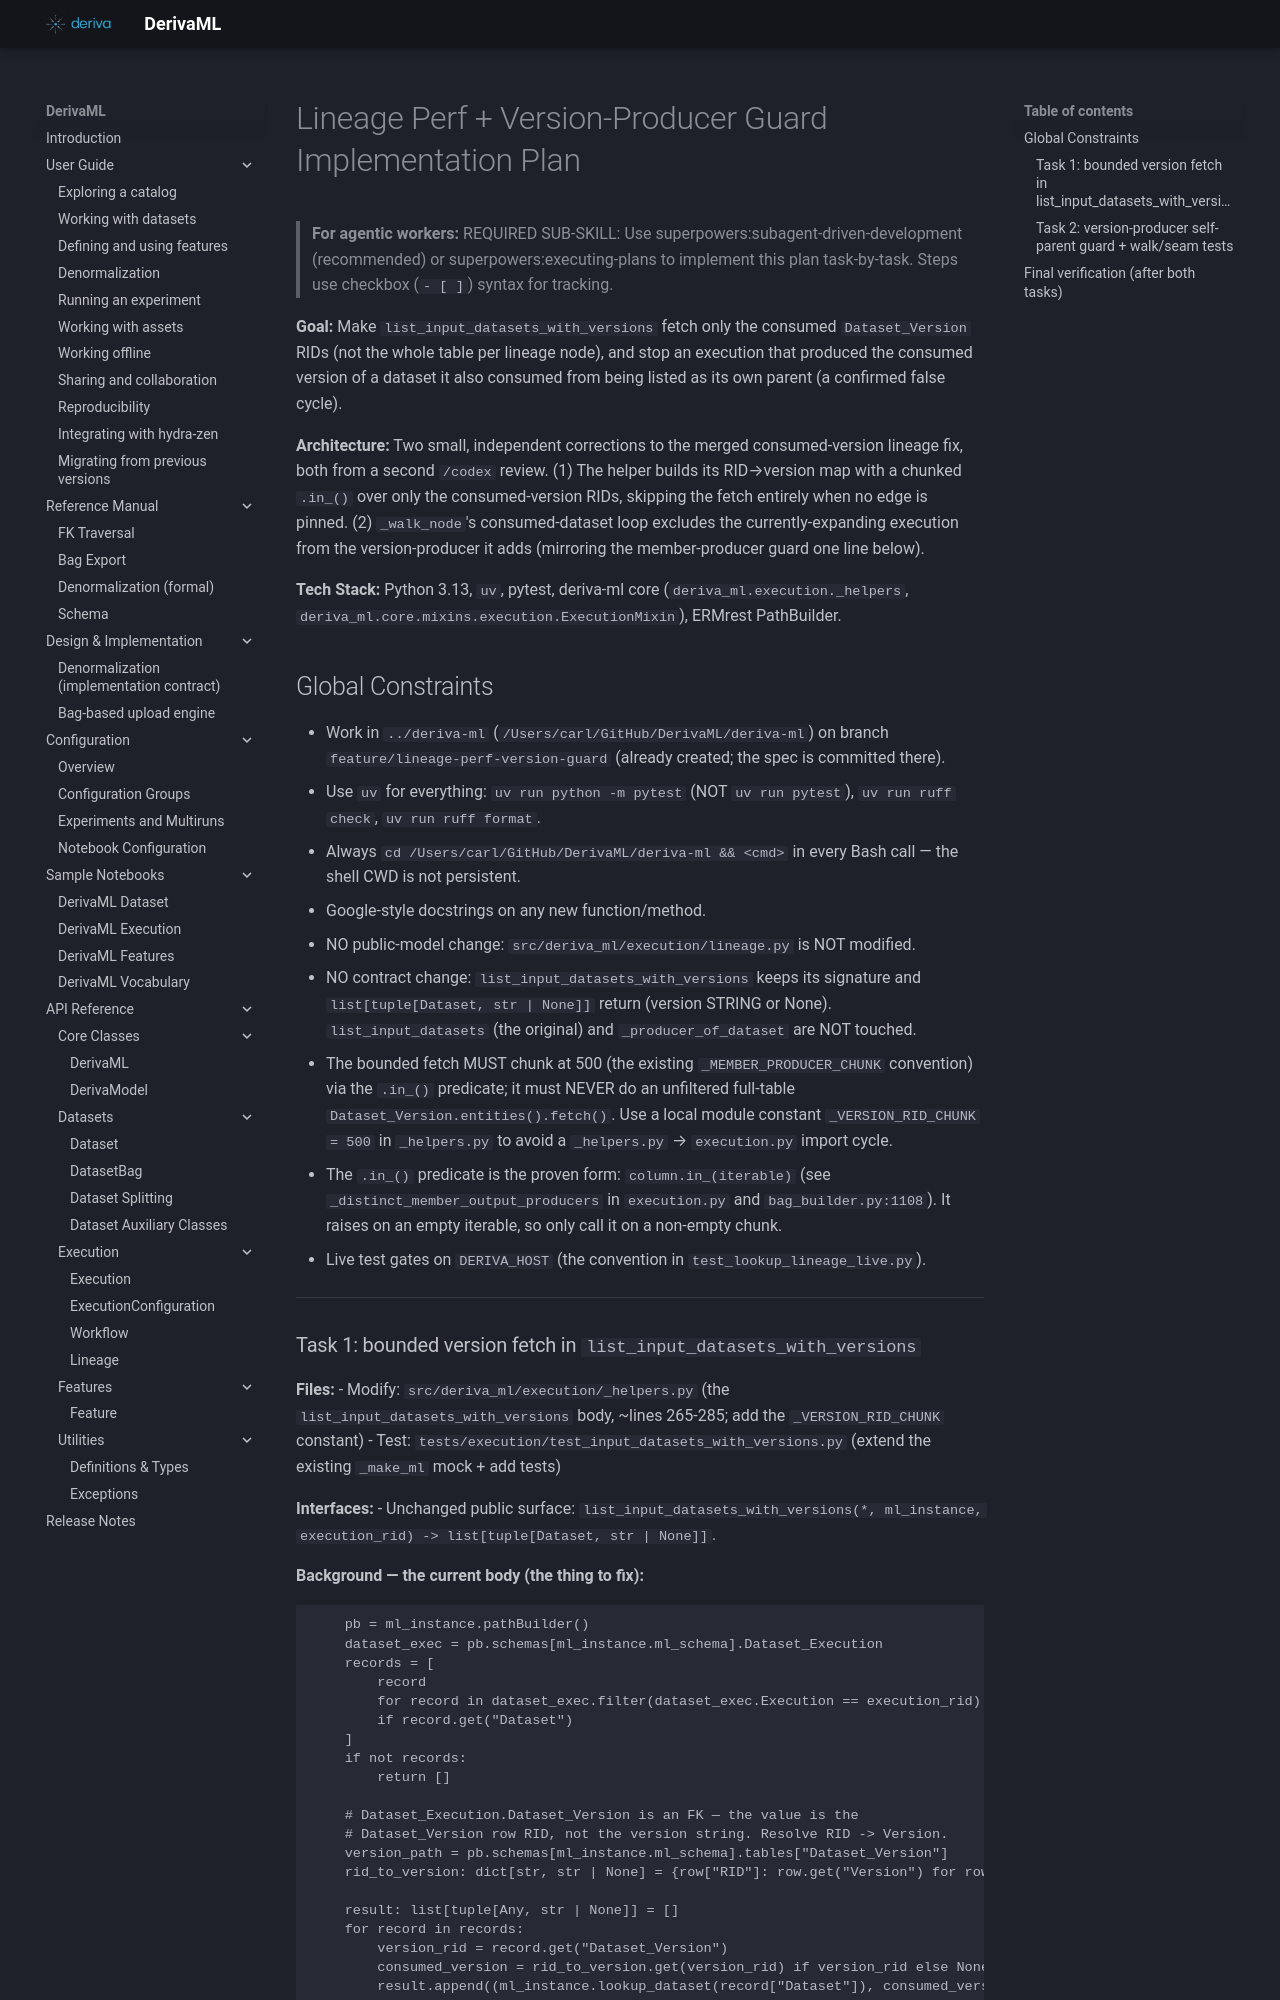

repository: informatics-isi-edu/deriva-ml · page: superpowers/plans/2026-06-27-lineage-perf-and-version-producer-guard/index.html · generator: mkdocs

# Lineage Perf + Version-Producer Guard Implementation Plan

> **For agentic workers:** REQUIRED SUB-SKILL: Use superpowers:subagent-driven-development (recommended) or superpowers:executing-plans to implement this plan task-by-task. Steps use checkbox (`- [ ]`) syntax for tracking.

**Goal:** Make `list_input_datasets_with_versions` fetch only the consumed `Dataset_Version` RIDs (not the whole table per lineage node), and stop an execution that produced the consumed version of a dataset it also consumed from being listed as its own parent (a confirmed false cycle).

**Architecture:** Two small, independent corrections to the merged consumed-version lineage fix, both from a second `/codex` review. (1) The helper builds its RID→version map with a chunked `.in_()` over only the consumed-version RIDs, skipping the fetch entirely when no edge is pinned. (2) `_walk_node`'s consumed-dataset loop excludes the currently-expanding execution from the version-producer it adds (mirroring the member-producer guard one line below).

**Tech Stack:** Python 3.13, `uv`, pytest, deriva-ml core (`deriva_ml.execution._helpers`, `deriva_ml.core.mixins.execution.ExecutionMixin`), ERMrest PathBuilder.

## Global Constraints

- Work in `../deriva-ml` (`/Users/carl/GitHub/DerivaML/deriva-ml`) on branch `feature/lineage-perf-version-guard` (already created; the spec is committed there).
- Use `uv` for everything: `uv run python -m pytest` (NOT `uv run pytest`), `uv run ruff check`, `uv run ruff format`.
- Always `cd /Users/carl/GitHub/DerivaML/deriva-ml && <cmd>` in every Bash call — the shell CWD is not persistent.
- Google-style docstrings on any new function/method.
- NO public-model change: `src/deriva_ml/execution/lineage.py` is NOT modified.
- NO contract change: `list_input_datasets_with_versions` keeps its signature and `list[tuple[Dataset, str | None]]` return (version STRING or None). `list_input_datasets` (the original) and `_producer_of_dataset` are NOT touched.
- The bounded fetch MUST chunk at 500 (the existing `_MEMBER_PRODUCER_CHUNK` convention) via the `.in_()` predicate; it must NEVER do an unfiltered full-table `Dataset_Version.entities().fetch()`. Use a local module constant `_VERSION_RID_CHUNK = 500` in `_helpers.py` to avoid a `_helpers.py` → `execution.py` import cycle.
- The `.in_()` predicate is the proven form: `column.in_(iterable)` (see `_distinct_member_output_producers` in `execution.py` and `bag_builder.py:1108`). It raises on an empty iterable, so only call it on a non-empty chunk.
- Live test gates on `DERIVA_HOST` (the convention in `test_lookup_lineage_live.py`).

---
